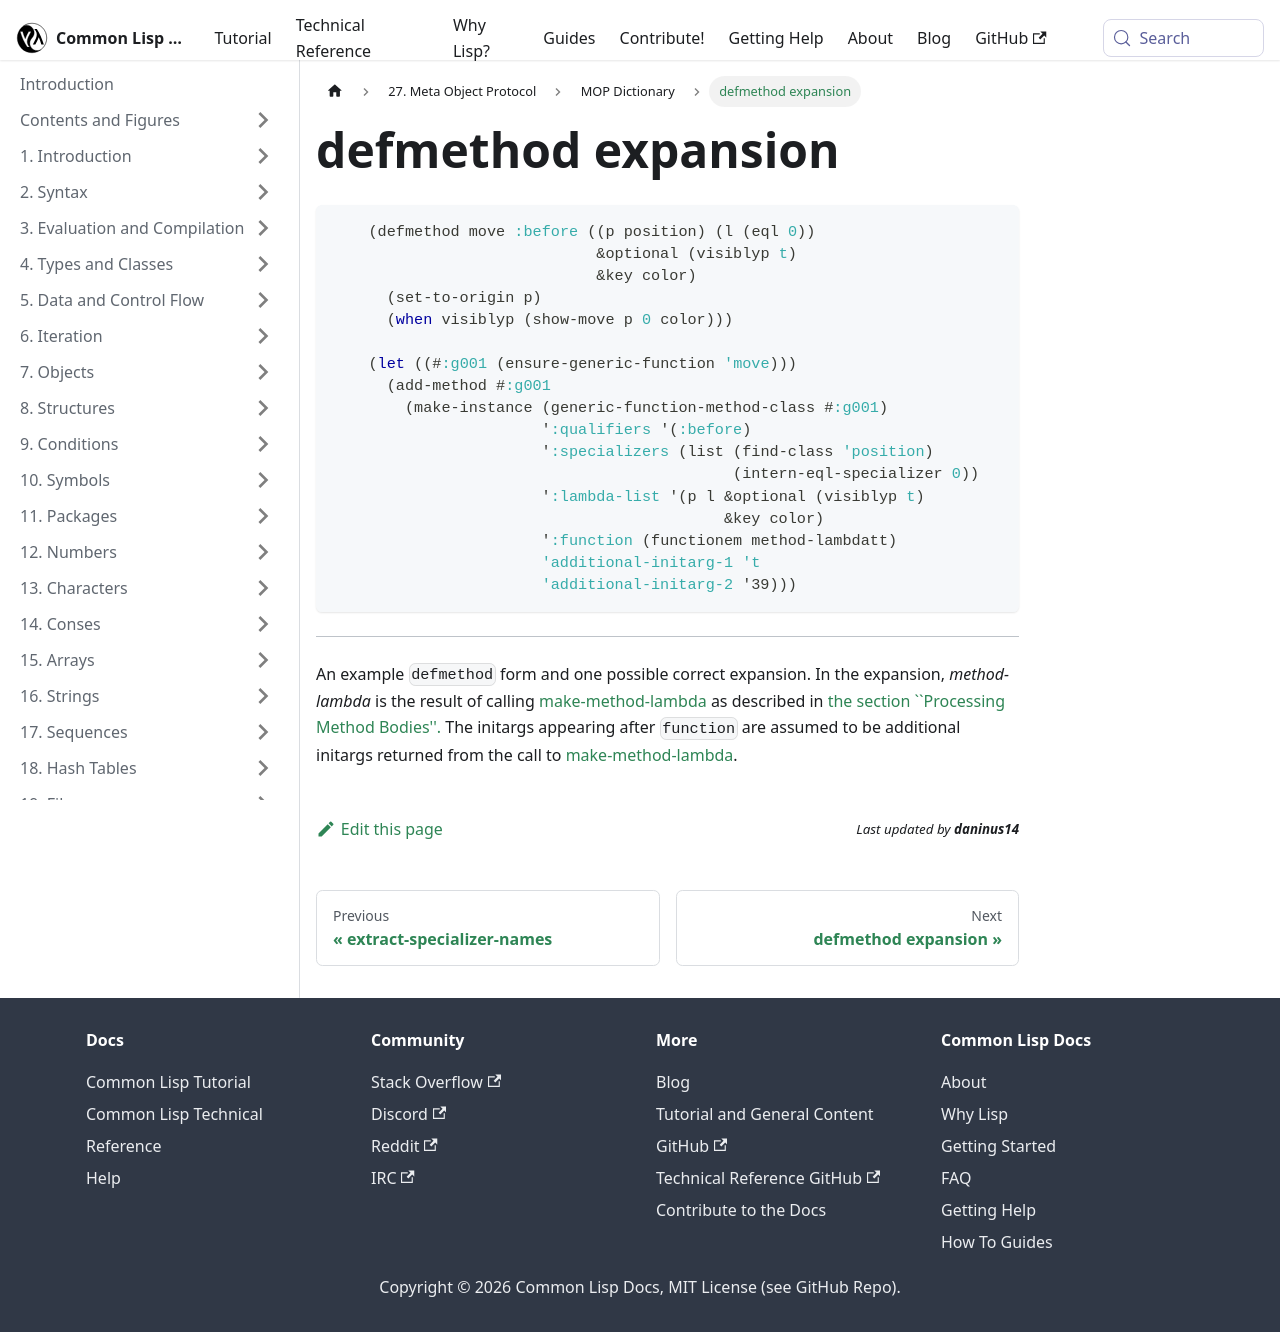

repository: lisp-docs/cl-language-reference · page: meta-object-protocol/dictionary/fig-defmethod-1.html · generator: docusaurus

# defmethod expansion

```lisp
    (defmethod move :before ((p position) (l (eql 0))
                             &optional (visiblyp t)
                             &key color)
      (set-to-origin p)
      (when visiblyp (show-move p 0 color)))

    (let ((#:g001 (ensure-generic-function 'move)))
      (add-method #:g001
        (make-instance (generic-function-method-class #:g001)
                       ':qualifiers '(:before)
                       ':specializers (list (find-class 'position)
                                            (intern-eql-specializer 0))
                       ':lambda-list '(p l &optional (visiblyp t)
                                           &key color)
                       ':function (functionem method-lambdatt)
                       'additional-initarg-1 't
                       'additional-initarg-2 '39)))
```
------------------------------------------------------------------------

An example `defmethod` form and one possible correct expansion. In the expansion, *method-lambda* is the result of calling [make-method-lambda](/meta-object-protocol/dictionary/make-method-lambda) as described in [the section ``Processing Method Bodies''.](/meta-object-protocol/dictionary/processing-method-bodies) The initargs appearing after `function` are assumed to be additional initargs returned from the call to [make-method-lambda](/meta-object-protocol/dictionary/make-method-lambda).
